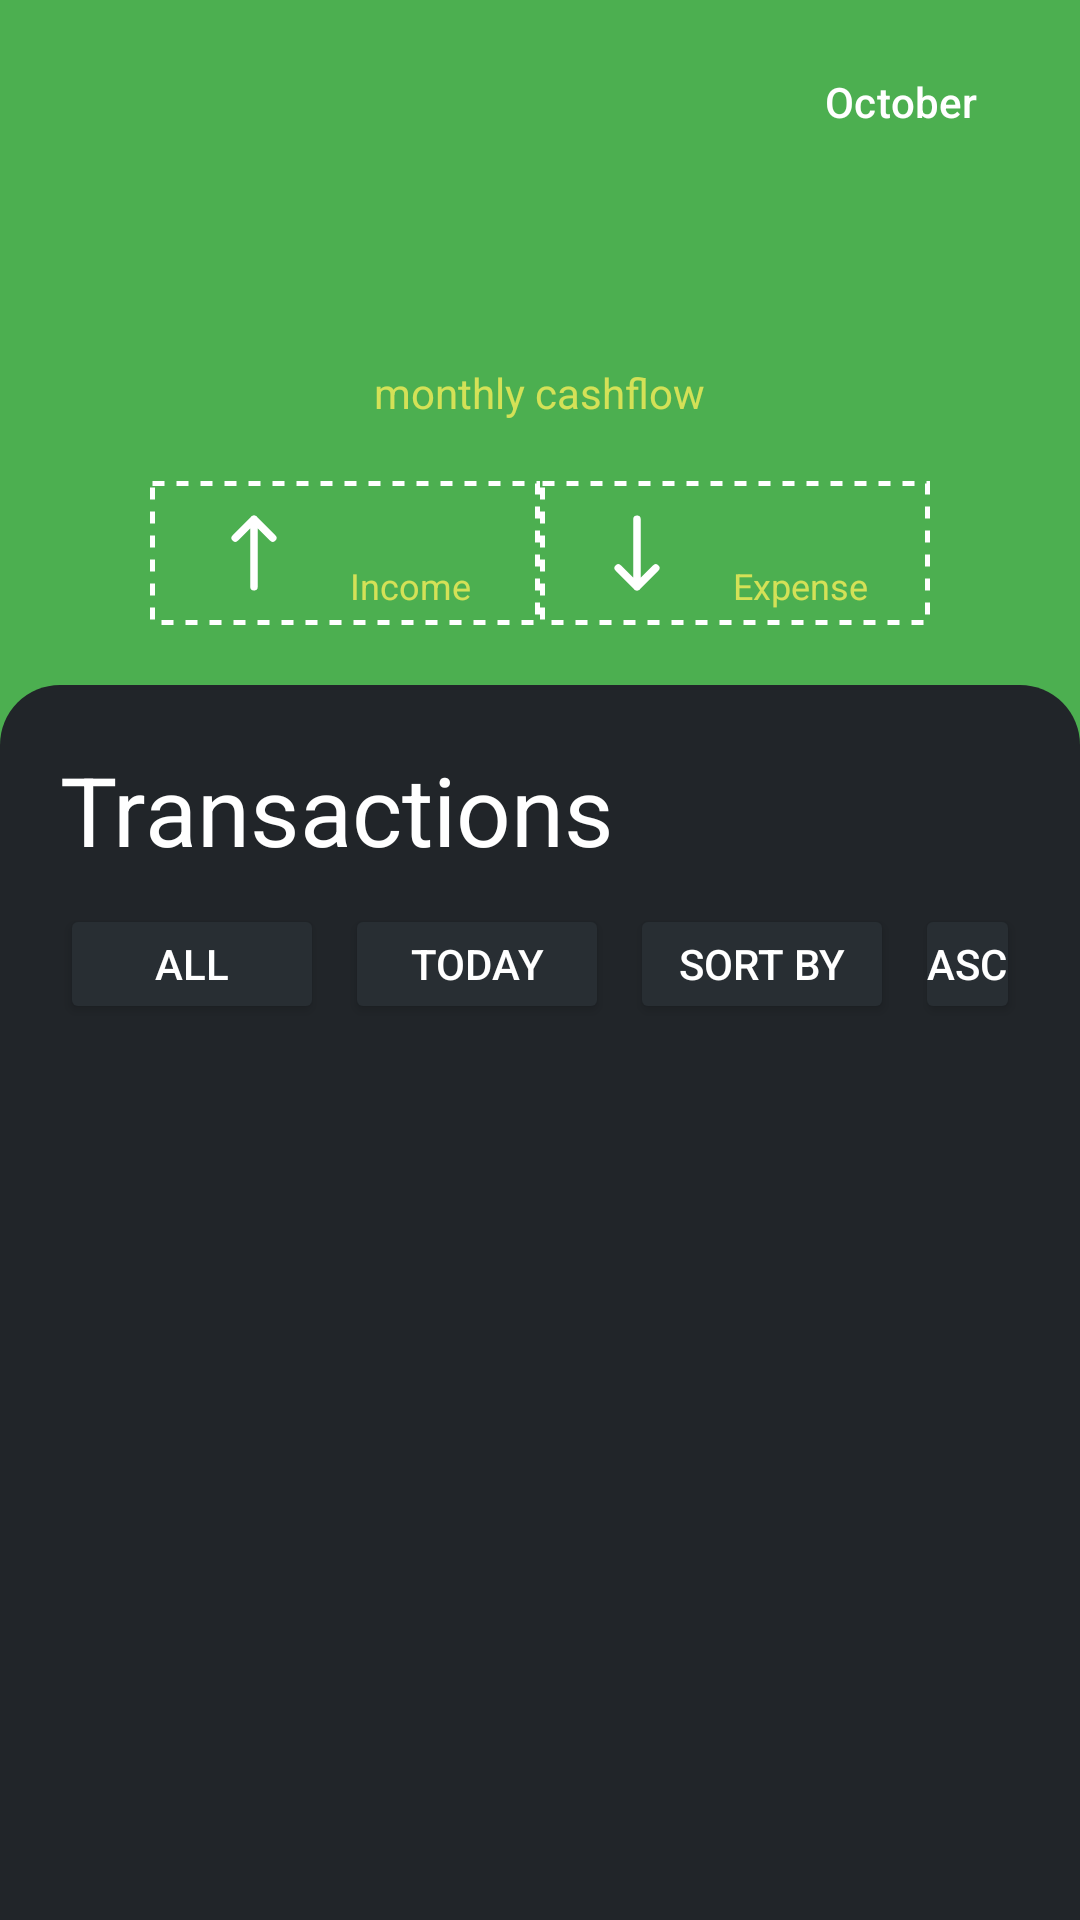

Layout XML and referenced resources for this Android screen:
<!-- AndroidManifest.xml: application theme Theme.Walletify -->
<!-- res/layout/fragment_home.xml -->
<?xml version="1.0" encoding="utf-8"?>
<LinearLayout xmlns:android="http://schemas.android.com/apk/res/android"
    xmlns:tools="http://schemas.android.com/tools"
    xmlns:app="http://schemas.android.com/apk/res-auto"
    android:layout_width="match_parent"
    android:layout_height="match_parent"
    android:background="@color/green"
    android:orientation="vertical"
    android:gravity="center_horizontal"
    tools:context=".Home">
    <Button
        style="?attr/materialButtonOutlinedStyle"
        android:id="@+id/month_selection"
        android:layout_width="wrap_content"
        android:layout_height="wrap_content"
        android:textColor="@color/white"
        android:text="October"
        android:layout_gravity="end"
        android:layout_marginVertical="10dp"
        android:layout_marginEnd="10dp"
        app:shapeAppearance="@style/ShapeAppearance.Material3.Corner.Medium"
        app:icon="@drawable/caret_icon"
        app:strokeColor="@color/white"
        app:iconTint="@color/white"
        app:iconGravity="end"
        />
    <TextView
        android:id="@+id/current_balance"
        android:layout_width="wrap_content"
        android:layout_height="wrap_content"
        android:textSize="40sp"
        android:textColor="@color/white"/>
    <TextView
        android:layout_width="wrap_content"
        android:layout_height="wrap_content"
        android:textColor="@color/off_yellow"
        android:text="@string/cashflow" />
    <LinearLayout
        android:layout_width="wrap_content"
        android:layout_height="wrap_content"
        android:orientation="horizontal"
        android:gravity="center"
        android:layout_marginVertical="20dp">
        <LinearLayout
            android:layout_width="130dp"
            android:layout_height="wrap_content"
            android:orientation="horizontal"
            android:background="@drawable/dotted_background"
            android:gravity="center">
            <ImageView
                android:layout_width="wrap_content"
                android:layout_height="wrap_content"
                android:paddingHorizontal="7dp"
                android:src="@drawable/arrow_up_icon"/>
            <LinearLayout
                android:layout_width="wrap_content"
                android:layout_height="wrap_content"
                android:paddingVertical="5dp"
                android:paddingHorizontal="10dp"
                android:orientation="vertical">
                <TextView
                    android:id="@+id/current_month_income"
                    android:layout_width="wrap_content"
                    android:layout_height="wrap_content"
                    android:textSize="16sp"
                    android:textFontWeight="500"
                    android:textColor="@color/white" />
                <TextView
                    android:layout_width="wrap_content"
                    android:layout_height="wrap_content"
                    android:textSize="12sp"
                    android:text="@string/income"
                    android:textColor="@color/off_yellow" />
            </LinearLayout>
        </LinearLayout>
        <LinearLayout
            android:layout_width="130dp"
            android:layout_height="wrap_content"
            android:orientation="horizontal"
            android:gravity="center"
            android:background="@drawable/dotted_background">
            <ImageView
                android:layout_width="wrap_content"
                android:layout_height="wrap_content"
                android:paddingHorizontal="7dp"
                android:src="@drawable/arrow_down_icon" />
            <LinearLayout
                android:layout_width="wrap_content"
                android:layout_height="wrap_content"
                android:paddingVertical="5dp"
                android:paddingHorizontal="10dp"
                android:orientation="vertical">
                <TextView
                    android:id="@+id/current_month_expense"
                    android:layout_width="wrap_content"
                    android:layout_height="wrap_content"
                    android:textFontWeight="500"
                    android:textSize="16sp"
                    android:textColor="@color/white"/>
                <TextView
                    android:layout_width="wrap_content"
                    android:layout_height="wrap_content"
                    android:text="@string/expense"
                    android:textSize="12sp"
                    android:textColor="@color/off_yellow" />
            </LinearLayout>
        </LinearLayout>
    </LinearLayout>

    <LinearLayout
        android:layout_width="match_parent"
        android:layout_height="0dp"
        android:layout_weight="1"
        android:orientation="vertical"
        android:layout_gravity="start"
        android:background="@drawable/home_layout_background"
        android:padding="20dp">
        <LinearLayout
            android:layout_width="match_parent"
            android:layout_height="wrap_content"
            android:orientation="vertical">
            <TextView
                android:layout_width="wrap_content"
                android:layout_height="wrap_content"
                android:layout_marginBottom="10dp"
                android:text="@string/transactions"
                android:textSize="32sp"
                android:textColor="@color/white" />
            <LinearLayout
                android:layout_width="match_parent"
                android:layout_height="wrap_content"
                android:layout_marginBottom="20dp">
                <Button
                    android:layout_width="wrap_content"
                    android:layout_height="40dp"
                    android:text="@string/all"
                    android:textColor="@color/white"
                    android:backgroundTint="@color/lighter_black"
                    android:layout_marginEnd="7dp"
                    style="@style/App.Button.Filter"
                    app:shapeAppearance="@style/ShapeAppearance.Material3.Corner.None"
                    app:rippleColor="@color/green_light"
                    />
                <Button
                    android:layout_width="wrap_content"
                    android:layout_height="40dp"
                    android:text="@string/today"
                    android:textColor="@color/white"
                    android:layout_marginEnd="7dp"
                    android:padding="0dp"
                    android:backgroundTint="@color/lighter_black"
                    style="@style/App.Button.Filter"
                    app:shapeAppearance="@style/ShapeAppearance.Material3.Corner.None"
                    app:rippleColor="@color/green_light"
                    />
                <Button
                    android:layout_width="wrap_content"
                    android:layout_height="40dp"
                    android:text="@string/sort_by"
                    android:layout_marginEnd="7dp"
                    android:textColor="@color/white"
                    android:backgroundTint="@color/lighter_black"
                    style="@style/App.Button.Filter"
                    app:shapeAppearance="@style/ShapeAppearance.Material3.Corner.None"
                    app:rippleColor="@color/green_light"
                    />
                <Button
                    android:layout_width="wrap_content"
                    android:layout_height="40dp"
                    android:padding="0dp"
                    android:text="@string/asc"
                    android:textColor="@color/white"
                    android:backgroundTint="@color/lighter_black"
                    style="@style/App.Button.Filter"
                    app:shapeAppearance="@style/ShapeAppearance.Material3.Corner.None"
                    app:rippleColor="@color/green_light"
                    />
            </LinearLayout>
            <androidx.core.widget.NestedScrollView
                android:id="@+id/item_container"
                android:layout_width="match_parent"
                android:layout_height="250dp"
                android:fillViewport="true"
                android:orientation="vertical">
                <androidx.recyclerview.widget.RecyclerView
                    android:id="@+id/transaction_recycler_view"
                    android:layout_width="match_parent"
                    android:layout_height="wrap_content">

                </androidx.recyclerview.widget.RecyclerView>
            </androidx.core.widget.NestedScrollView>
        </LinearLayout>
    </LinearLayout>
</LinearLayout>
<!-- resources referenced by this layout -->
<resources>
  <color name="green">#4CAF50</color>
  <color name="green_light">#0C4CAF50</color>
  <color name="lighter_black">#282E33</color>
  <color name="off_yellow">#D4E157</color>
  <color name="white">#FFFFFF</color>
  <!-- drawable arrow_down_icon (drawable) -->
  <vector xmlns:android="http://schemas.android.com/apk/res/android" android:height="30dp" android:viewportHeight="24" android:viewportWidth="24" android:width="30dp">
        
      <path android:fillColor="#00000000" android:pathData="M12,21L17,16M12,21L7,16M12,21V3" android:strokeColor="#ffffff" android:strokeLineCap="round" android:strokeLineJoin="round" android:strokeWidth="2"/>
      
  </vector>
  <!-- drawable arrow_up_icon (drawable) -->
  <vector xmlns:android="http://schemas.android.com/apk/res/android" android:height="30dp" android:viewportHeight="24" android:viewportWidth="24" android:width="30dp">
        
      <path android:fillColor="#00000000" android:pathData="M12,3L7,8M12,3L17,8M12,3V21" android:strokeColor="#ffffff" android:strokeLineCap="round" android:strokeLineJoin="round" android:strokeWidth="2"/>
      
  </vector>
  <!-- drawable caret_icon (drawable) -->
  <vector xmlns:android="http://schemas.android.com/apk/res/android" android:height="30dp" android:viewportHeight="24" android:viewportWidth="24" android:width="30dp">
        
      <path android:fillColor="#ffffff" android:fillType="evenOdd" android:pathData="M4.469,9.4C4.762,9.107 5.237,9.107 5.53,9.4L11.894,15.764C11.992,15.861 12.15,15.861 12.248,15.764L18.611,9.4C18.904,9.107 19.379,9.107 19.672,9.4C19.965,9.693 19.965,10.167 19.672,10.46L13.308,16.824C12.625,17.508 11.517,17.508 10.833,16.824L4.469,10.46C4.176,10.167 4.176,9.693 4.469,9.4Z"/>
      
  </vector>
  <!-- drawable dotted_background (drawable) -->
  <layer-list xmlns:android="http://schemas.android.com/apk/res/android">
      <item>
          <shape android:shape="rectangle">
              <stroke
                  android:color="#FFFFFF"
                  android:dashWidth="4dp"
                  android:dashGap="4dp"
                  android:width="1.5dp" />
          </shape>
      </item>
  </layer-list>
  <!-- drawable home_layout_background (drawable) -->
  <?xml version="1.0" encoding="utf-8"?>
  <shape xmlns:android="http://schemas.android.com/apk/res/android"
      android:shape="rectangle">
  
      <solid android:color="@color/off_black" />
      <corners
          android:topLeftRadius="20dp"
          android:topRightRadius="20dp"
          />
  
  </shape>
  <string name="all">All</string>
  <string name="asc">ASC</string>
  <string name="cashflow">monthly cashflow</string>
  <string name="expense">Expense</string>
  <string name="income">Income</string>
  <string name="sort_by">Sort by</string>
  <string name="today">Today</string>
  <string name="transactions">Transactions</string>
  <style name="App.Button.Filter" parent="Widget.Material3.Button">
          <item name="android:padding">0dp</item>
          <item name="android:paddingEnd">5dp</item>
          <item name="android:layout_weight">1</item>
          <item name="iconTint">@color/white</item>
          <item name="itemShapeAppearance">@style/ShapeAppearance.Material3.Corner.None</item>
          <item name="icon">@drawable/caret_icon</item>
          <item name="iconGravity">end</item>
          <item name="iconPadding">4dp</item>
      </style>
  <style name="Theme.Walletify" parent="Base.Theme.Walletify" />
  <color name="off_black">#212529</color>
  <style name="Base.Theme.Walletify" parent="Theme.Material3.DayNight.NoActionBar">
          
          
      </style>
</resources>
